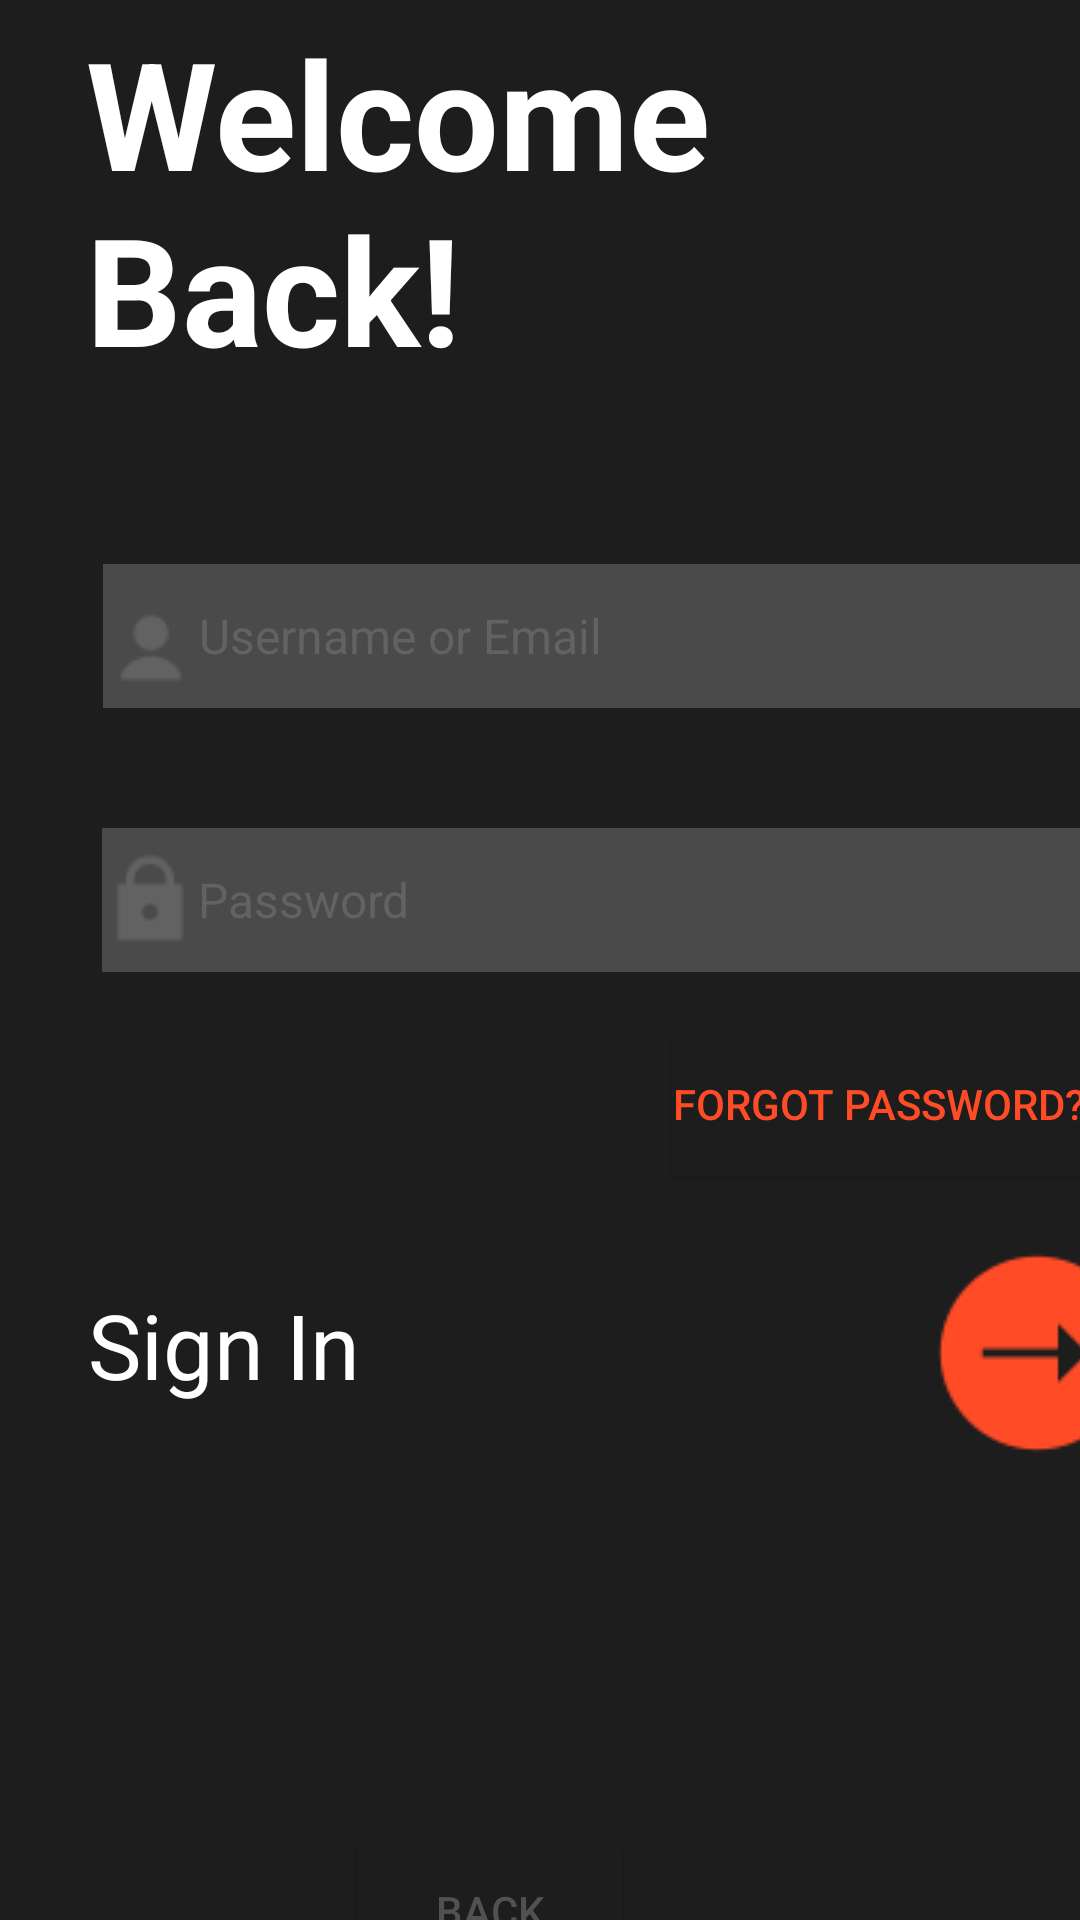

This screen was rendered from an Android layout file. Write that file and the resources it references.
<!-- AndroidManifest.xml: application theme Theme.AppCompat.Light.DarkActionBar -->
<!-- res/layout/activity_sign_in.xml -->
<?xml version="1.0" encoding="utf-8"?>
<androidx.constraintlayout.widget.ConstraintLayout xmlns:android="http://schemas.android.com/apk/res/android"
    xmlns:app="http://schemas.android.com/apk/res-auto"
    xmlns:tools="http://schemas.android.com/tools"
    android:layout_width="match_parent"
    android:layout_height="match_parent"
    android:background="@color/maunenchinh"
    tools:context=".SignInActivity">
    <TextView
        android:id="@+id/txtCreate"
        android:layout_width="226dp"
        android:layout_height="174dp"
        android:layout_marginStart="16dp"
        android:layout_marginTop="4dp"
        android:layout_marginEnd="16dp"
        android:gravity="left"
        android:text="Welcome Back!"
        android:textColor="@color/mautrang"
        android:textSize="50dp"
        android:textStyle="bold"
        app:layout_constraintEnd_toEndOf="parent"
        app:layout_constraintHorizontal_bias="0.124"
        app:layout_constraintStart_toStartOf="parent"
        app:layout_constraintTop_toTopOf="parent" />
    <EditText
        android:id="@+id/edtUser"
        android:layout_width="328dp"
        android:layout_height="48dp"
        android:layout_marginStart="38dp"
        android:layout_marginTop="188dp"
        android:layout_marginEnd="163dp"
        android:background="@color/maunenphu"
        android:drawableLeft="@drawable/ic_user"
        android:ems="10"
        android:hint="Username or Email"
        android:inputType="textEmailAddress"
        android:textColorHint="@color/mautexthint"
        android:textSize="16dp"
        android:textStyle="normal"
        app:layout_constraintEnd_toEndOf="parent"
        app:layout_constraintHorizontal_bias="0.023"
        app:layout_constraintStart_toStartOf="parent"
        app:layout_constraintTop_toTopOf="parent" />
    <EditText
        android:id="@+id/edtPassword"
        android:layout_width="328dp"
        android:layout_height="48dp"
        android:layout_marginStart="38dp"
        android:layout_marginTop="276dp"
        android:layout_marginEnd="163dp"
        android:background="@color/maunenphu"
        android:drawableLeft="@drawable/ic_password"
        android:ems="10"
        android:hint="Password"
        android:inputType="textPassword"
        android:textColorHint="@color/mautexthint"
        android:textSize="16dp"
        android:textStyle="normal"
        app:layout_constraintEnd_toEndOf="parent"
        app:layout_constraintHorizontal_bias="0.025"
        app:layout_constraintStart_toStartOf="parent"
        app:layout_constraintTop_toTopOf="parent" />

    <Button
        android:id="@+id/ForgotPS"
        android:layout_width="wrap_content"
        android:layout_height="wrap_content"
        android:layout_marginStart="274dp"
        android:layout_marginTop="20dp"
        android:layout_marginEnd="49dp"
        android:background="@color/maunenchinh"
        android:text="Forgot Password?"
        android:textColor="@color/maubtncreate"
        app:layout_constraintEnd_toEndOf="parent"
        app:layout_constraintStart_toStartOf="parent"
        app:layout_constraintTop_toBottomOf="@+id/edtPassword" />

    <ImageView
        android:id="@+id/btnCreate"
        android:layout_width="wrap_content"
        android:layout_height="wrap_content"
        android:layout_marginStart="56dp"
        android:layout_marginTop="416dp"
        android:layout_marginEnd="24dp"
        android:src="@drawable/ic_create"
        app:layout_constraintEnd_toEndOf="parent"
        app:layout_constraintHorizontal_bias="0.0"
        app:layout_constraintStart_toEndOf="@+id/txtCreate"
        app:layout_constraintTop_toTopOf="parent" />

    <TextView
        android:id="@+id/txtSignIn"
        android:layout_width="96dp"
        android:layout_height="49dp"
        android:layout_marginTop="104dp"
        android:text="Sign In"
        android:textColor="@color/mautrang"
        android:textSize="30dp"
        app:layout_constraintEnd_toStartOf="@+id/ForgotPS"
        app:layout_constraintHorizontal_bias="0.228"
        app:layout_constraintStart_toStartOf="parent"
        app:layout_constraintTop_toBottomOf="@+id/edtPassword" />

    <Button
        android:id="@+id/btnBack"
        android:layout_width="wrap_content"
        android:layout_height="wrap_content"
        android:layout_marginTop="136dp"
        android:background="@color/maunenchinh"
        android:text="Back"
        android:textColor="@color/maubtnBack"
        app:layout_constraintEnd_toEndOf="parent"
        app:layout_constraintHorizontal_bias="0.439"
        app:layout_constraintStart_toStartOf="parent"
        app:layout_constraintTop_toBottomOf="@+id/txtSignIn" />

</androidx.constraintlayout.widget.ConstraintLayout>
<!-- resources referenced by this layout -->
<resources>
  <color name="maubtnBack">#515151</color>
  <color name="maubtncreate">#ff4b26</color>
  <color name="maunenchinh">#1d1d1d</color>
  <color name="maunenphu">#4a4a4a</color>
  <color name="mautexthint">#626262</color>
  <color name="mautrang">#FFFFFFFF</color>
  <!-- drawable ic_create: png bitmap (drawable, 1144 bytes) -->
  <!-- drawable ic_password: png bitmap (drawable, 420 bytes) -->
  <!-- drawable ic_user: png bitmap (drawable, 379 bytes) -->
</resources>
